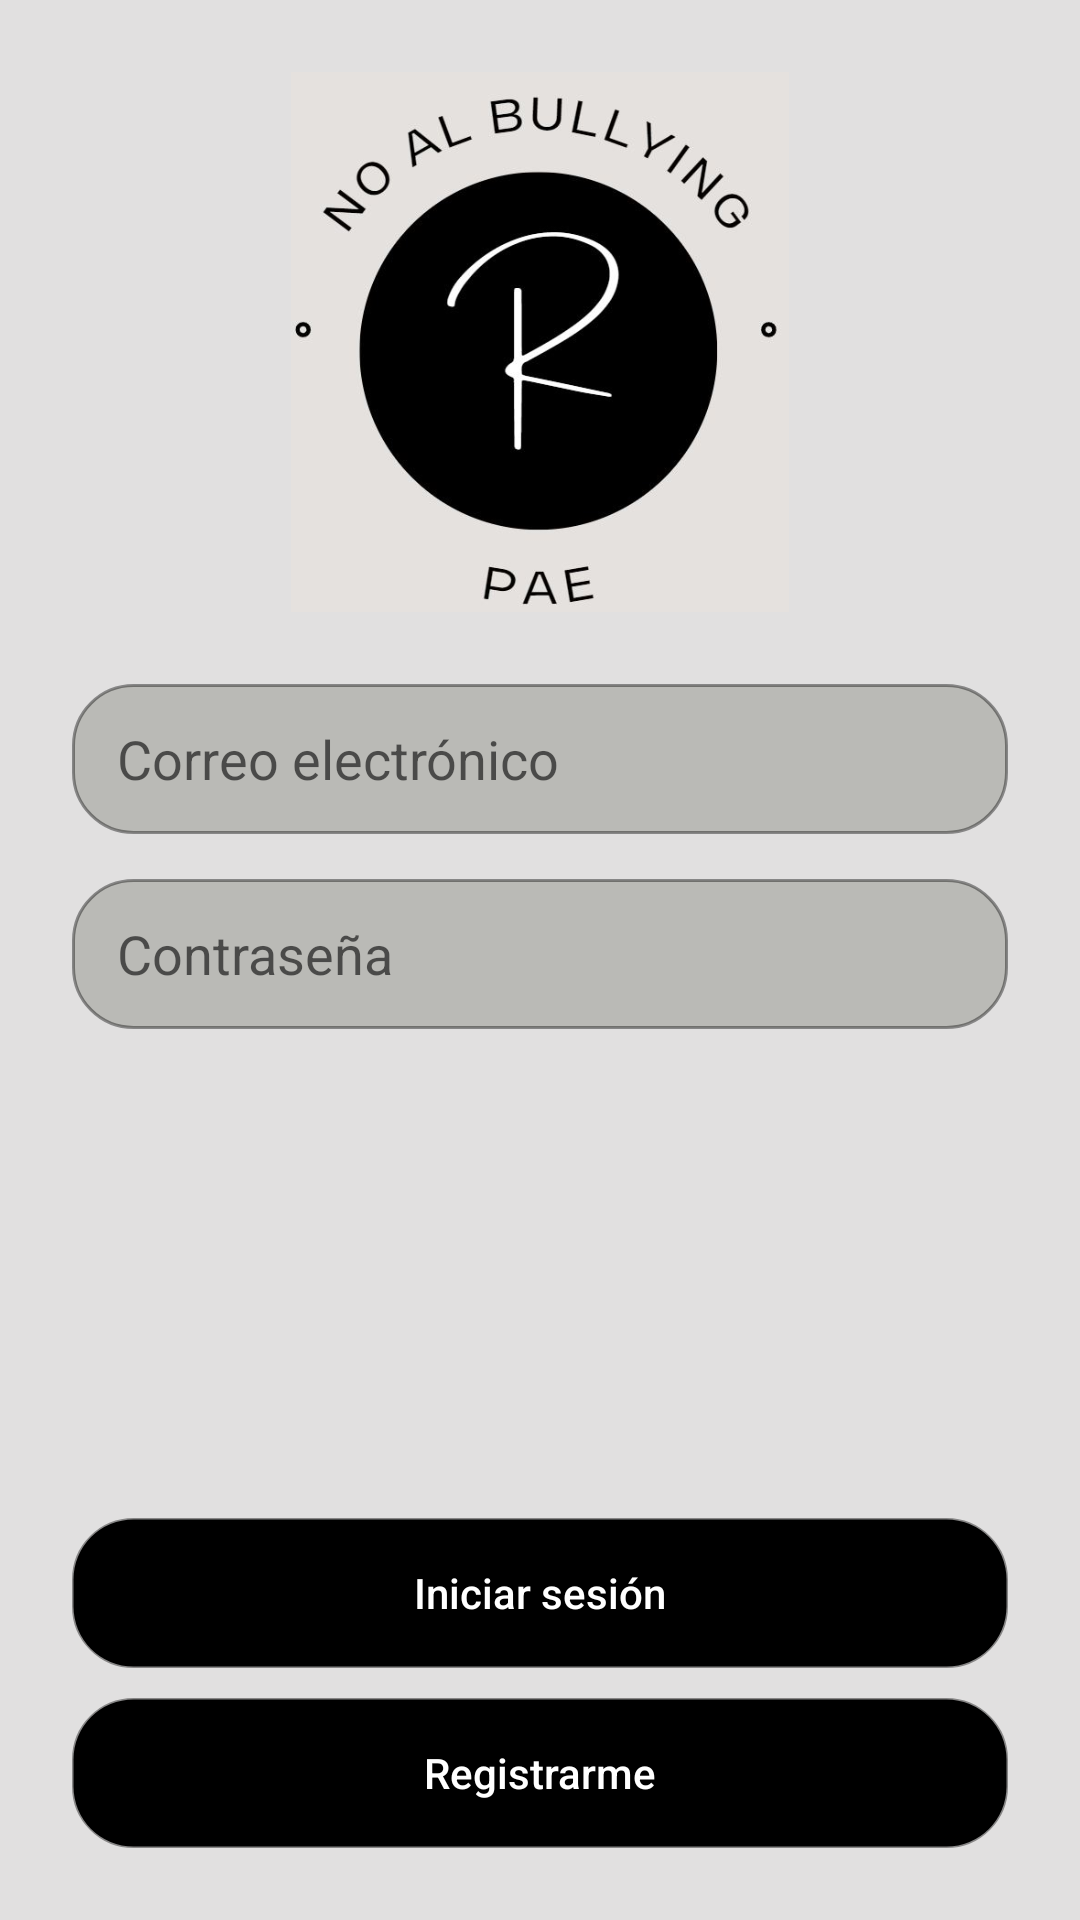

This screen was rendered from an Android layout file. Write that file and the resources it references.
<!-- AndroidManifest.xml: application theme Theme.PAE -->
<!-- res/layout/activity_login.xml -->
<?xml version="1.0" encoding="utf-8"?>
<androidx.constraintlayout.widget.ConstraintLayout xmlns:android="http://schemas.android.com/apk/res/android"
    xmlns:app="http://schemas.android.com/apk/res-auto"
    xmlns:tools="http://schemas.android.com/tools"
    android:layout_width="match_parent"
    android:layout_height="match_parent"
    tools:context=".LoginActivity"
    android:background="@color/gray">

    <ImageView
        android:id="@+id/imgLogo"
        android:layout_width="250dp"
        android:layout_height="180dp"
        android:layout_marginTop="24dp"
        app:layout_constraintEnd_toEndOf="parent"
        app:layout_constraintStart_toStartOf="parent"
        app:layout_constraintTop_toTopOf="parent"
        app:srcCompat="@drawable/logo" />

    <LinearLayout
        android:layout_width="match_parent"
        android:layout_height="wrap_content"
        android:orientation="vertical"
        android:layout_margin="24dp"
        app:layout_constraintStart_toStartOf="parent"
        app:layout_constraintEnd_toEndOf="parent"
        app:layout_constraintTop_toBottomOf="@+id/imgLogo"
        >

        <EditText
            android:id="@+id/edtEmail"
            android:layout_width="match_parent"
            android:layout_height="50dp"
            android:inputType="textEmailAddress"
            android:background="@drawable/background_rounded_edit_text"
            android:hint="Correo electrónico"
            android:paddingHorizontal="15dp"/>

        <EditText
            android:id="@+id/edtPassword"
            android:layout_width="match_parent"
            android:layout_height="50dp"
            android:layout_marginTop="15dp"
            android:inputType="textPassword"
            android:hint="Contraseña"
            android:background="@drawable/background_rounded_edit_text"
            android:paddingHorizontal="15dp"/>
    </LinearLayout>

    <Button
        android:id="@+id/btnLogin"
        android:layout_width="match_parent"
        android:layout_height="50dp"
        android:text="Iniciar sesión"
        android:textColor="@android:color/white"
        android:background="@drawable/background_rounded_edit_text"
        android:textAllCaps="false"
        android:layout_marginEnd="24dp"
        android:layout_marginStart="24dp"
        android:layout_marginBottom="10dp"
        app:backgroundTint="#000000"
        app:layout_constraintBottom_toTopOf="@+id/btnRegister"
        />

    <Button
        android:id="@+id/btnRegister"
        android:layout_width="match_parent"
        android:layout_height="50dp"
        android:text="Registrarme"
        android:textColor="@android:color/white"
        android:background="@drawable/background_rounded_edit_text"
        android:textAllCaps="false"
        android:layout_margin="24dp"
        app:backgroundTint="#000000"
        app:layout_constraintBottom_toBottomOf="parent"
        />

</androidx.constraintlayout.widget.ConstraintLayout>
<!-- resources referenced by this layout -->
<resources>
  <color name="gray">#80C3C2C1</color>
  <!-- drawable background_rounded_edit_text (drawable) -->
  <?xml version="1.0" encoding="utf-8"?>
  <shape android:shape="rectangle" xmlns:android="http://schemas.android.com/apk/res/android">
  
      <solid android:color="#BABAB6"/>
  
      <corners android:radius="20dp"/>
  
      <stroke android:color="#66000000"
          android:width="1dp"/>
  
  </shape>
  <!-- drawable logo: jpg bitmap (drawable, 29358 bytes) -->
  <style name="Theme.PAE" parent="Theme.MaterialComponents.DayNight.NoActionBar">
          
          <item name="colorPrimary">@color/purple_500</item>
          <item name="colorPrimaryVariant">@color/purple_700</item>
          <item name="colorOnPrimary">@color/white</item>
          
          <item name="colorSecondary">@color/teal_200</item>
          <item name="colorSecondaryVariant">@color/teal_700</item>
          <item name="colorOnSecondary">@color/black</item>
          
          <item name="android:statusBarColor" tools:targetApi="l">?attr/colorPrimaryVariant</item>
          
      </style>
  <color name="purple_500">#FF6200EE</color>
  <color name="purple_700">#FF3700B3</color>
  <color name="white">#FFFFFFFF</color>
  <color name="teal_200">#FF03DAC5</color>
  <color name="teal_700">#FF018786</color>
  <color name="black">#FF000000</color>
</resources>
